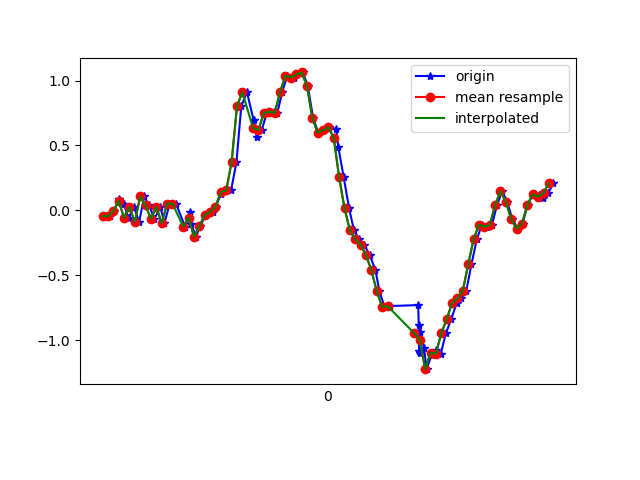

Data behind this chart, as committed beside it:
1617667495184, 363131879586601, -0.04451239, -0.28886136, 0.067292154
1617667495209, 363131898624041, -0.04573, -0.1105, 0.003762
1617667495223, 363131917661497, -0.005417, -0.2143, 0.03553
1617667495241, 363131936698953, 0.0911, 0.004354, 0.00254
1617667495258, 363131955711625, 0.04956, -0.07628, 0.02331
1617667495277, 363131974767737, -0.05673, -0.13, -0.007233
1617667495297, 363131993806953, 0.02513, 0.2841, -0.01212
1617667495316, 363132012821353, -0.08972, 0.009241, 0.00254
1617667495335, 363132031860585, 0.107, 0.2707, -0.02312
1617667495353, 363132050899817, 0.03734, 0.09598, 0.0453
1617667495373, 363132069914249, -0.06528, -0.1606, 0.02331
1617667495395, 363132088942697, 0.02635, 0.3416, 0.008649
1617667495410, 363132107981225, -0.09949, -0.004198, 0.03919
1617667495430, 363132126994953, 0.052, 0.02024, -0.002346
1617667495453, 363132146033481, 0.052, 0.2169, 0.03064
1617667495487, 363132165072009, -0.1251, -0.004198, 0.03675
1617667495506, 363132184095529, -0.009082, 0.3452, 0.01476
1617667495510, 363132203134569, -0.1044, 0.1546, 0.07707
1617667495527, 363132222173609, -0.2021, -0.1459, 0.05141
1617667495544, 363132241212649, -0.1215, -0.2033, 0.06729
1617667495563, 363132260226889, -0.03474, 0.09232, 0.05874
1617667495589, 363132279265961, -0.01153, 0.1045, 0.06241
1617667495601, 363132298293289, 0.02757, 0.06666, 0.08317
1617667495620, 363132317307049, 0.1253, 0.02512, 0.1589
1617667495639, 363132336345577, 0.1607, 0.01046, 0.22
1617667495658, 363132355384105, 0.1534, -0.001755, 0.165
1617667495678, 363132374422633, 0.3721, -0.2082, 0.02087
1617667495696, 363132393428393, 0.8021, -0.5442, -0.1025
1617667495717, 363132412466665, 0.9109, -1.044, -0.1917
1617667495742, 363132431504937, 0.6934, -1.601, -0.3664
1617667495753, 363132450518377, 0.5688, -2.119, -0.579
1617667495772, 363132469556585, 0.6189, -2.589, -0.6951
1617667495791, 363132488583273, 0.7521, -2.916, -0.761
1617667495817, 363132507596329, 0.7594, -3.073, -0.8771
1617667495830, 363132526634217, 0.7508, -3.17, -1.008
1617667495848, 363132545647337, 0.9097, -3.225, -1.085
1617667495867, 363132564685225, 1.038, -3.21, -1.108
1617667495892, 363132583723049, 1.023, -3.116, -1.12
1617667495905, 363132602734825, 1.046, -3.01, -1.036
1617667495925, 363132621772649, 1.062, -2.891, -0.8881
1617667495943, 363132640785641, 0.961, -2.708, -0.75
1617667495963, 363132659823529, 0.7142, -2.455, -0.6682
1617667495982, 363132678836585, 0.5981, -2.107, -0.6022
1617667496001, 363132697885737, 0.6177, -1.743, -0.524
1617667496022, 363132716923881, 0.6409, -1.388, -0.4409
1617667496049, 363132735937193, 0.6262, -1.018, -0.3664
1617667496057, 363132754975337, 0.4857, -0.6419, -0.2968
1617667496077, 363132773988649, 0.2536, -0.2828, -0.2198
1617667496097, 363132793041513, 0.01535, 0.07033, -0.1184
1617667496115, 363132812055273, -0.1545, 0.4332, -0.0109
1617667496134, 363132831093737, -0.2229, 0.7948, 0.1039
1617667496153, 363132850107369, -0.2656, 1.143, 0.2139
1617667496174, 363132869145961, -0.3463, 1.467, 0.3349
1617667496195, 363132888199529, -0.4611, 1.793, 0.4766
1617667496210, 363132907213417, -0.6248, 2.131, 0.5877
1617667496229, 363132926252265, -0.7446, 2.451, 0.6806
1617667496248, 363132945407603, -0.7372, 2.737, 0.7906
1617667496354, 363132964446451, -0.7299, 2.974, 0.9017
1617667496356, 363132983485299, -0.8814, 3.131, 0.9702
1617667496358, 363133002509811, -1.084, 3.261, 1.009
1617667496359, 363133021548787, -1.098, 3.375, 1.034
... 28 more rows
